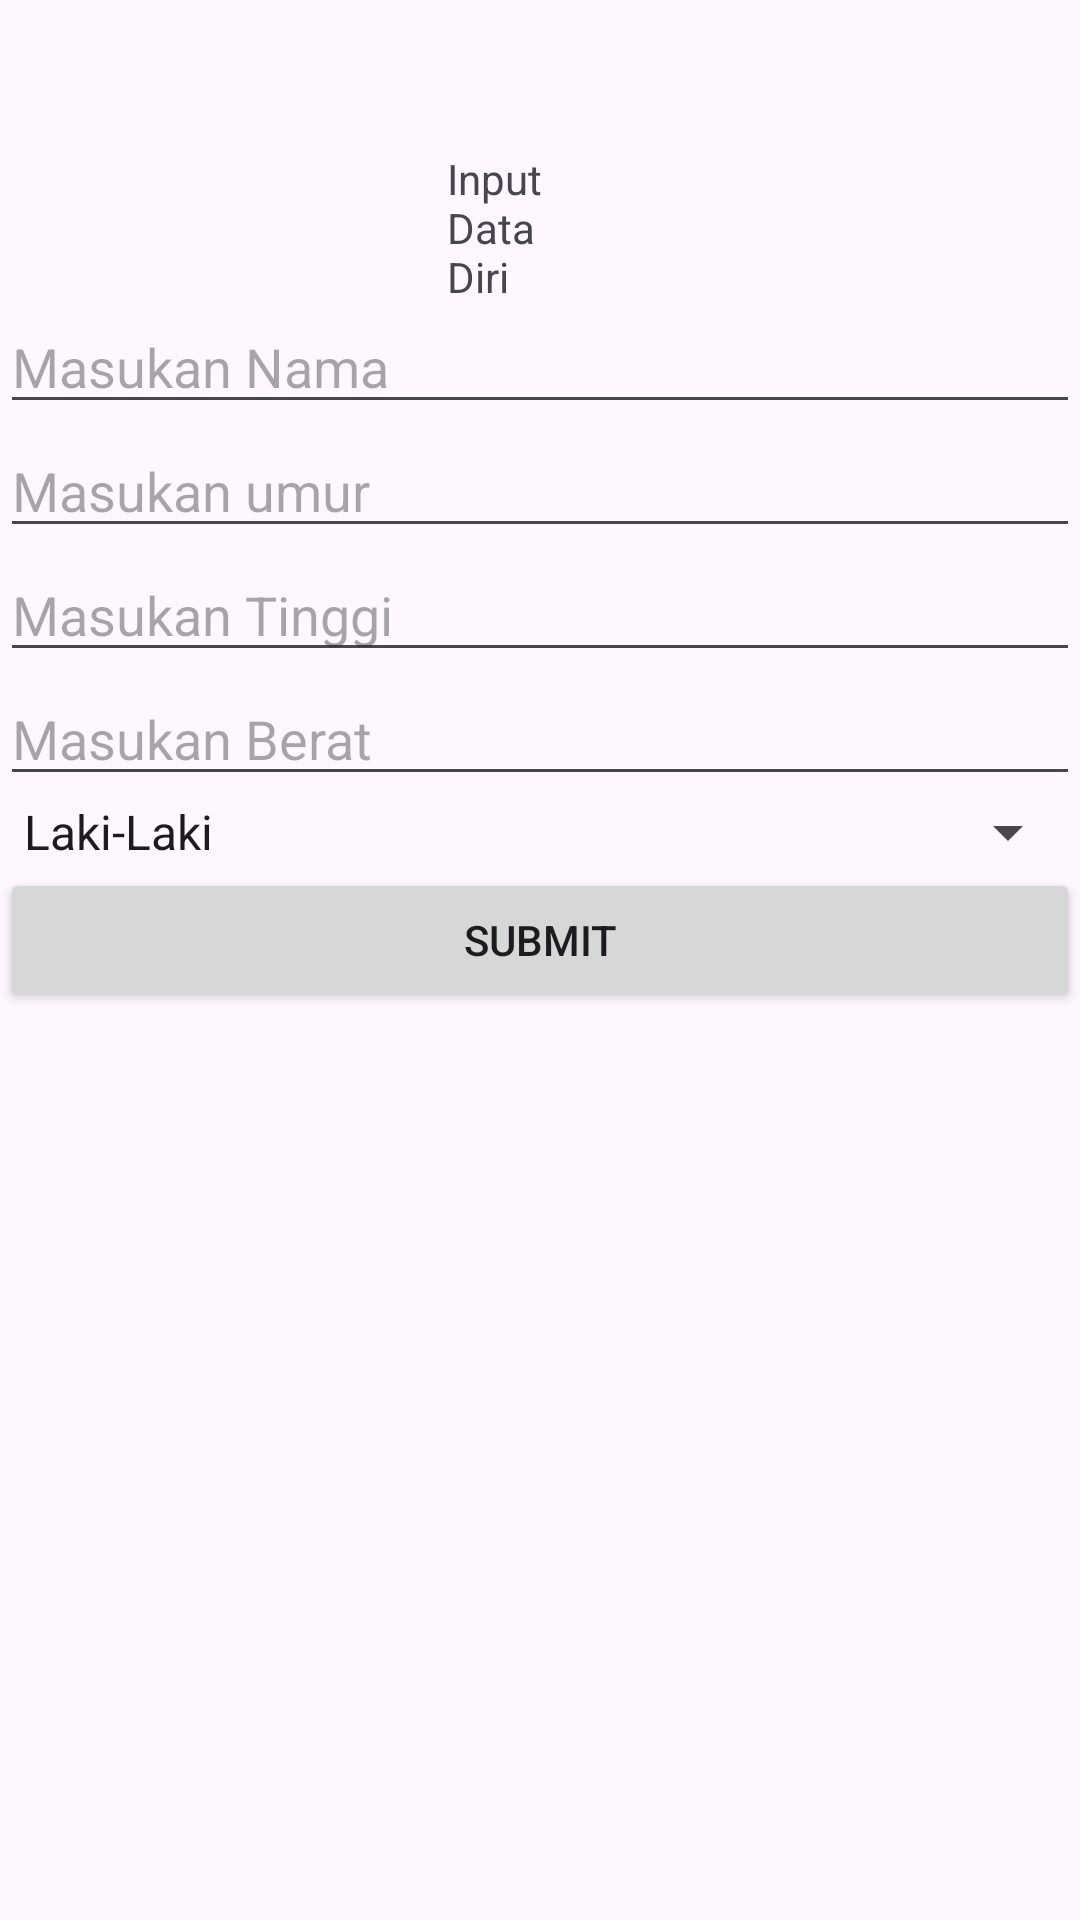

Android layout source for this screen:
<!-- AndroidManifest.xml: application theme Theme.Penghitungkalorimyhealt -->
<!-- res/layout/activity_inputan.xml -->
<?xml version="1.0" encoding="utf-8"?>
<RelativeLayout xmlns:android="http://schemas.android.com/apk/res/android"
    xmlns:app="http://schemas.android.com/apk/res-auto"
    xmlns:tools="http://schemas.android.com/tools"
    android:layout_width="match_parent"
    android:layout_height="match_parent"
    tools:context=".inputan">

    <TextView
        android:layout_width="wrap_content"
        android:layout_height="wrap_content"
        android:layout_alignParentStart="true"
        android:layout_alignParentEnd="true"
        android:layout_marginStart="149dp"
        android:layout_marginTop="50dp"
        android:layout_marginEnd="174dp"
        android:text="@string/inputan" />

    <EditText
        android:id="@+id/nama"
        android:layout_width="match_parent"
        android:layout_height="wrap_content"
        android:layout_marginTop="100dp"
        android:hint="Masukan Nama"
        android:inputType="text"/>

    <EditText
        android:id="@+id/umur"
        android:layout_width="match_parent"
        android:layout_height="wrap_content"
        android:layout_below="@id/nama"
        android:hint="Masukan umur"
        android:inputType="numberDecimal"/>
    <EditText
        android:id="@+id/tinggi"
        android:layout_width="match_parent"
        android:layout_height="wrap_content"
        android:hint="Masukan Tinggi"
        android:layout_below="@id/umur"
        android:inputType="numberDecimal"/>

    <EditText
        android:id="@+id/berat"
        android:layout_width="match_parent"
        android:layout_height="wrap_content"
        android:layout_below="@id/tinggi"
        android:hint="Masukan Berat"
        android:inputType="numberDecimal"/>


    <Spinner
        android:id="@+id/kelamin"
        android:layout_width="match_parent"
        android:layout_height="wrap_content"
android:layout_below="@id/berat"
        android:entries="@array/gender"
        android:hint="Masukan Berat" />

    <Button
        android:id="@+id/btn_sumbit"
        android:layout_width="match_parent"
        android:layout_height="wrap_content"
        android:layout_below="@id/kelamin"
        android:text="Submit"/>
</RelativeLayout>
<!-- resources referenced by this layout -->
<resources>
  <string-array name="gender">
          <item>Laki-Laki</item>
          <item>Perempuan</item>
      </string-array>
  <string name="inputan">Input Data Diri</string>
  <style name="Theme.Penghitungkalorimyhealt" parent="Base.Theme.Penghitungkalorimyhealt" />
  <style name="Base.Theme.Penghitungkalorimyhealt" parent="Theme.Material3.DayNight.NoActionBar">
          
          
      </style>
</resources>
